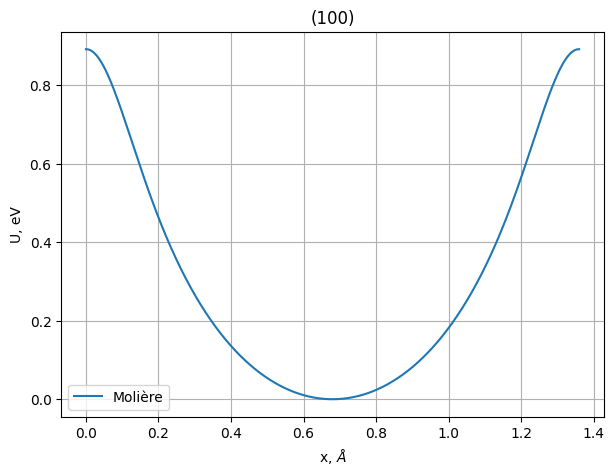
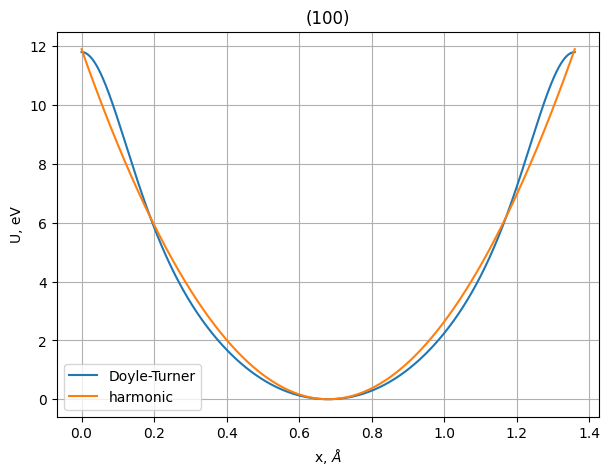
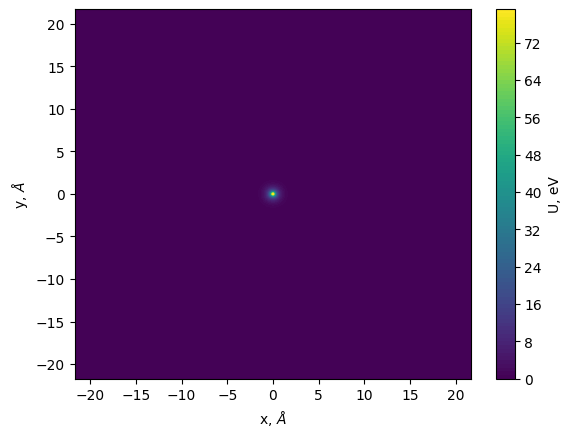
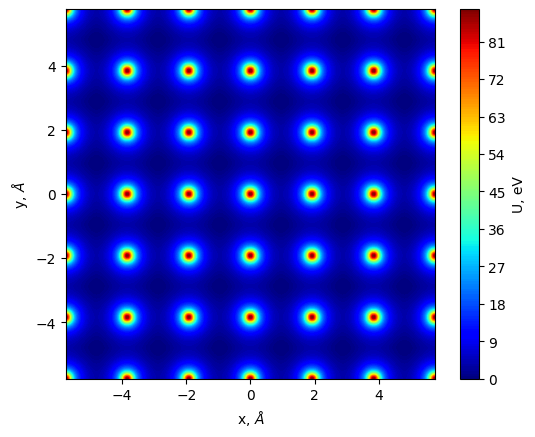

The matplotlib source for these figures, in order:
%matplotlib widget
import numpy as np
import matplotlib.pyplot as plt
from scipy import special

a_Si = [1.876, 2.617, 0.8604, 0.3903, 0.07769 ]
b_Si = [62.11, 18.68, 3.935, 0.7690, 0.0823]
a_err_Si = 0.5067 * 10**(-3)
B_Si = [b/(4*(np.pi)**(2)) for b in b_Si]

alfa = [0.1, 0.55, 0.35]
beta = [6.0, 1.2, 0.3]

u_1 = 0.075 #preso da sytov thesis
z = 1
a_0 = 0.53 #Angstrom
e = 1.6E-19
e2 = 14.39964 #e^2 in eV*Angstrom (e^2*a_0 = hbar^2/m_e)
N = 4.995E-2 #atomic concentration
Z = 14
d_pl = 1.36 #(100)
d_at = 5.43 #<100>
a_TF = (9*np.pi**2/(128*Z))**(1/3)*a_0

#planar potential 
def U_h_100(x):
    U_0 = 11.9E-19
    return (4*U_0*x**2/d_pl**2)/(10**-19)

def U_M(x): #ze**2 nel caso di un elettrone
    U = 2*np.pi*N*d_pl*Z*z*e*a_TF
    k1 = [alfa[i]/(2*beta[i])*np.exp((beta[i]**2*u_1**2)/(2*a_TF**2))*((np.exp(-x*beta[i]/a_TF)*special.erfc(1/np.sqrt(2)*(u_1*beta[i]/a_TF-x/u_1))+(np.exp(x*beta[i]/a_TF)*special.erfc(1/np.sqrt(2)*(u_1*beta[i]/a_TF+x/u_1))))) for i in range(0,len(alfa))]
    k = sum(k1)
    return U*k

def U_pl_DT(x): #ze**2 nel caso di un elettrone
    U = 2*np.sqrt(np.pi)*N*d_pl*z*e*e2*a_0
    k1 = [(a_Si[i]/np.sqrt(B_Si[i]+2*u_1**2))*np.exp(-x**2/(B_Si[i]+2*u_1**2)) for i in range(0,len(a_Si))]
    k = sum(k1)
    return U*k



x_DT = np.linspace(0, d_pl ,1000)
nel = 2
plt.rcParams.update(plt.rcParamsDefault)
U_harm = U_h_100(x_DT-d_pl/2)
#Moliere
U_Mol = [U_M(x_DT+n*d_pl) for n in range(-nel,nel)]
U_sum_Mol = sum(U_Mol)/e
U_sum_Mol = U_sum_Mol - min(U_sum_Mol)
#calculate for a number of planes
U_DT = [U_pl_DT(x_DT+n*d_pl) for n in range(-nel,nel)]
print (U_DT)
# print (sum(U_DT)/e)
U_sum_DT = sum(U_DT)/e
#subtraction of the minimum energy
U_sum_DT = U_sum_DT - min(U_sum_DT)

figure, ax = plt.subplots(figsize=(7,5))

ax.plot(x_DT, U_sum_Mol, label="Molière")
ax.set_title("(100)")
ax.set_ylabel("U, eV")
ax.set_xlabel("x, $\AA$")
ax.legend()
ax.grid()
plt.show()

figure, ax = plt.subplots(figsize=(7,5))

ax.plot(x_DT, U_sum_DT, label="Doyle-Turner")
ax.plot(x_DT, U_harm, label="harmonic")
ax.set_title("(100)")
ax.set_ylabel("U, eV")
ax.set_xlabel("x, $\AA$")
ax.legend()
ax.grid()
plt.show()

# Axial potential of a single atomic string
def U_DT_2D(x, y):
    U = 2/d_at*z*e*e2*a_0
    k1 = [(a_Si[i]/(B_Si[i]+2*u_1**2))*np.exp(-(x**2+y**2)/(B_Si[i]+2*u_1**2)) for i in range(0,len(a_Si))]
    return U*sum(k1)

nat = 4
x = np.linspace(-nat*d_at, nat*d_at, 400)
y = np.linspace(-nat*d_at, nat*d_at, 400)
X, Y = np.meshgrid(x, y)
U_2D = U_DT_2D(X, Y)/e
print(U_2D.shape, "peak of one string: %.1f eV" % U_2D.max())

plt.contourf(x, y, U_2D, 100)
plt.colorbar(label="U, eV")
plt.xlabel('x, $\AA$')
plt.ylabel('y, $\AA$')
plt.show()

# Axial potential of the Si <100> string lattice
def U_DT_2D(x, y):
    U1 = 2/d_at*z*e*e2*a_0
    k1 = [(a_Si[i]/(B_Si[i]+2*u_1**2))*np.exp(-(x**2+y**2)/(B_Si[i]+2*u_1**2)) for i in range(0,len(a_Si))]
    return U1*sum(k1)

nat = 3
d = d_at/(2*np.sqrt(2))   # nearest-neighbour distance of the projected strings (square lattice, 45 deg rotated)
x = np.linspace(-nat*d, nat*d, 400)
xx, yy = np.meshgrid(x, x)

U_2D_s = np.zeros_like(xx)
for i in range(-2*nat, 2*nat+1):       # strings out to twice the plotted window (tails are negligible beyond ~6 A)
    for j in range(-2*nat, 2*nat+1):
        U_2D_s += U_DT_2D(xx+i*d, yy+j*d)/e
U_2D_s -= U_2D_s.min()
print("depth U_max - U_min = %.1f eV" % U_2D_s.max())

plt.contourf(xx, yy, U_2D_s, 150, cmap='jet')
plt.colorbar(label="U, eV")
plt.gca().set_aspect("equal")
plt.xlabel('x, $\AA$')
plt.ylabel('y, $\AA$')
plt.show()
